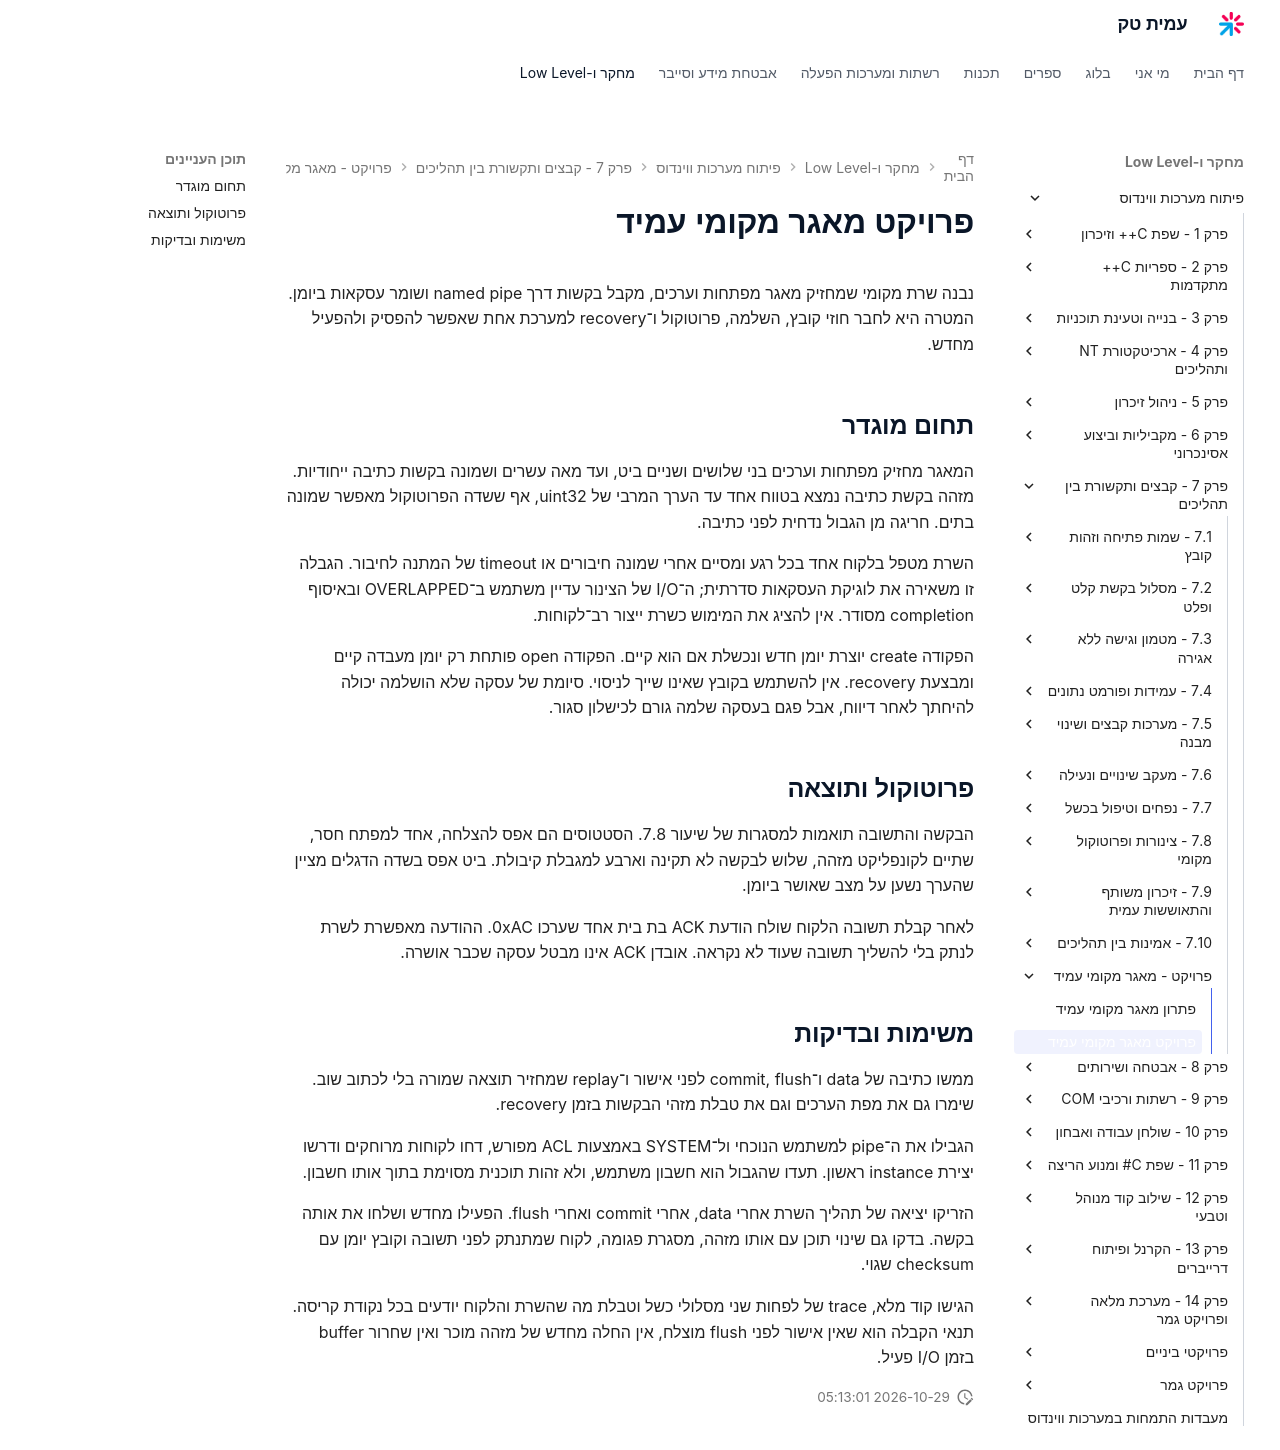

repository: AmitPinchasi/amittech · page: פיתוח-מערכות-ווינדוס/7 - קבצים ותקשורת בין תהליכים/פרויקט - מאגר מקומי עמיד/מאגר מקומי עמיד - פרויקט/index.html · generator: mkdocs

# פרויקט מאגר מקומי עמיד

נבנה שרת מקומי שמחזיק מאגר מפתחות וערכים, מקבל בקשות דרך named pipe ושומר עסקאות ביומן. המטרה היא לחבר חוזי קובץ, השלמה, פרוטוקול ו־recovery למערכת אחת שאפשר להפסיק ולהפעיל מחדש.

## תחום מוגדר

המאגר מחזיק מפתחות וערכים בני שלושים ושניים ביט, ועד מאה עשרים ושמונה בקשות כתיבה ייחודיות. מזהה בקשת כתיבה נמצא בטווח אחד עד הערך המרבי של uint32, אף ששדה הפרוטוקול מאפשר שמונה בתים. חריגה מן הגבול נדחית לפני כתיבה.

השרת מטפל בלקוח אחד בכל רגע ומסיים אחרי שמונה חיבורים או timeout של המתנה לחיבור. הגבלה זו משאירה את לוגיקת העסקאות סדרתית; ה־I/O של הצינור עדיין משתמש ב־OVERLAPPED ובאיסוף completion מסודר. אין להציג את המימוש כשרת ייצור רב־לקוחות.

הפקודה create יוצרת יומן חדש ונכשלת אם הוא קיים. הפקודה open פותחת רק יומן מעבדה קיים ומבצעת recovery. אין להשתמש בקובץ שאינו שייך לניסוי. סיומת של עסקה שלא הושלמה יכולה להיחתך לאחר דיווח, אבל פגם בעסקה שלמה גורם לכישלון סגור.

## פרוטוקול ותוצאה

הבקשה והתשובה תואמות למסגרות של שיעור 7.8. הסטטוסים הם אפס להצלחה, אחד למפתח חסר, שתיים לקונפליקט מזהה, שלוש לבקשה לא תקינה וארבע למגבלת קיבולת. ביט אפס בשדה הדגלים מציין שהערך נשען על מצב שאושר ביומן.

לאחר קבלת תשובה הלקוח שולח הודעת ACK בת בית אחד שערכו 0xAC. ההודעה מאפשרת לשרת לנתק בלי להשליך תשובה שעוד לא נקראה. אובדן ACK אינו מבטל עסקה שכבר אושרה.

## משימות ובדיקות

ממשו כתיבה של data ו־commit, flush לפני אישור ו־replay שמחזיר תוצאה שמורה בלי לכתוב שוב. שימרו גם את מפת הערכים וגם את טבלת מזהי הבקשות בזמן recovery.

הגבילו את ה־pipe למשתמש הנוכחי ול־SYSTEM באמצעות ACL מפורש, דחו לקוחות מרוחקים ודרשו יצירת instance ראשון. תעדו שהגבול הוא חשבון משתמש, ולא זהות תוכנית מסוימת בתוך אותו חשבון.

הזריקו יציאה של תהליך השרת אחרי data, אחרי commit ואחרי flush. הפעילו מחדש ושלחו את אותה בקשה. בדקו גם שינוי תוכן עם אותו מזהה, מסגרת פגומה, לקוח שמתנתק לפני תשובה וקובץ יומן עם checksum שגוי.

הגישו קוד מלא, trace של לפחות שני מסלולי כשל וטבלת מה שהשרת והלקוח יודעים בכל נקודת קריסה. תנאי הקבלה הוא שאין אישור לפני flush מוצלח, אין החלה מחדש של מזהה מוכר ואין שחרור buffer בזמן I/O פעיל.
